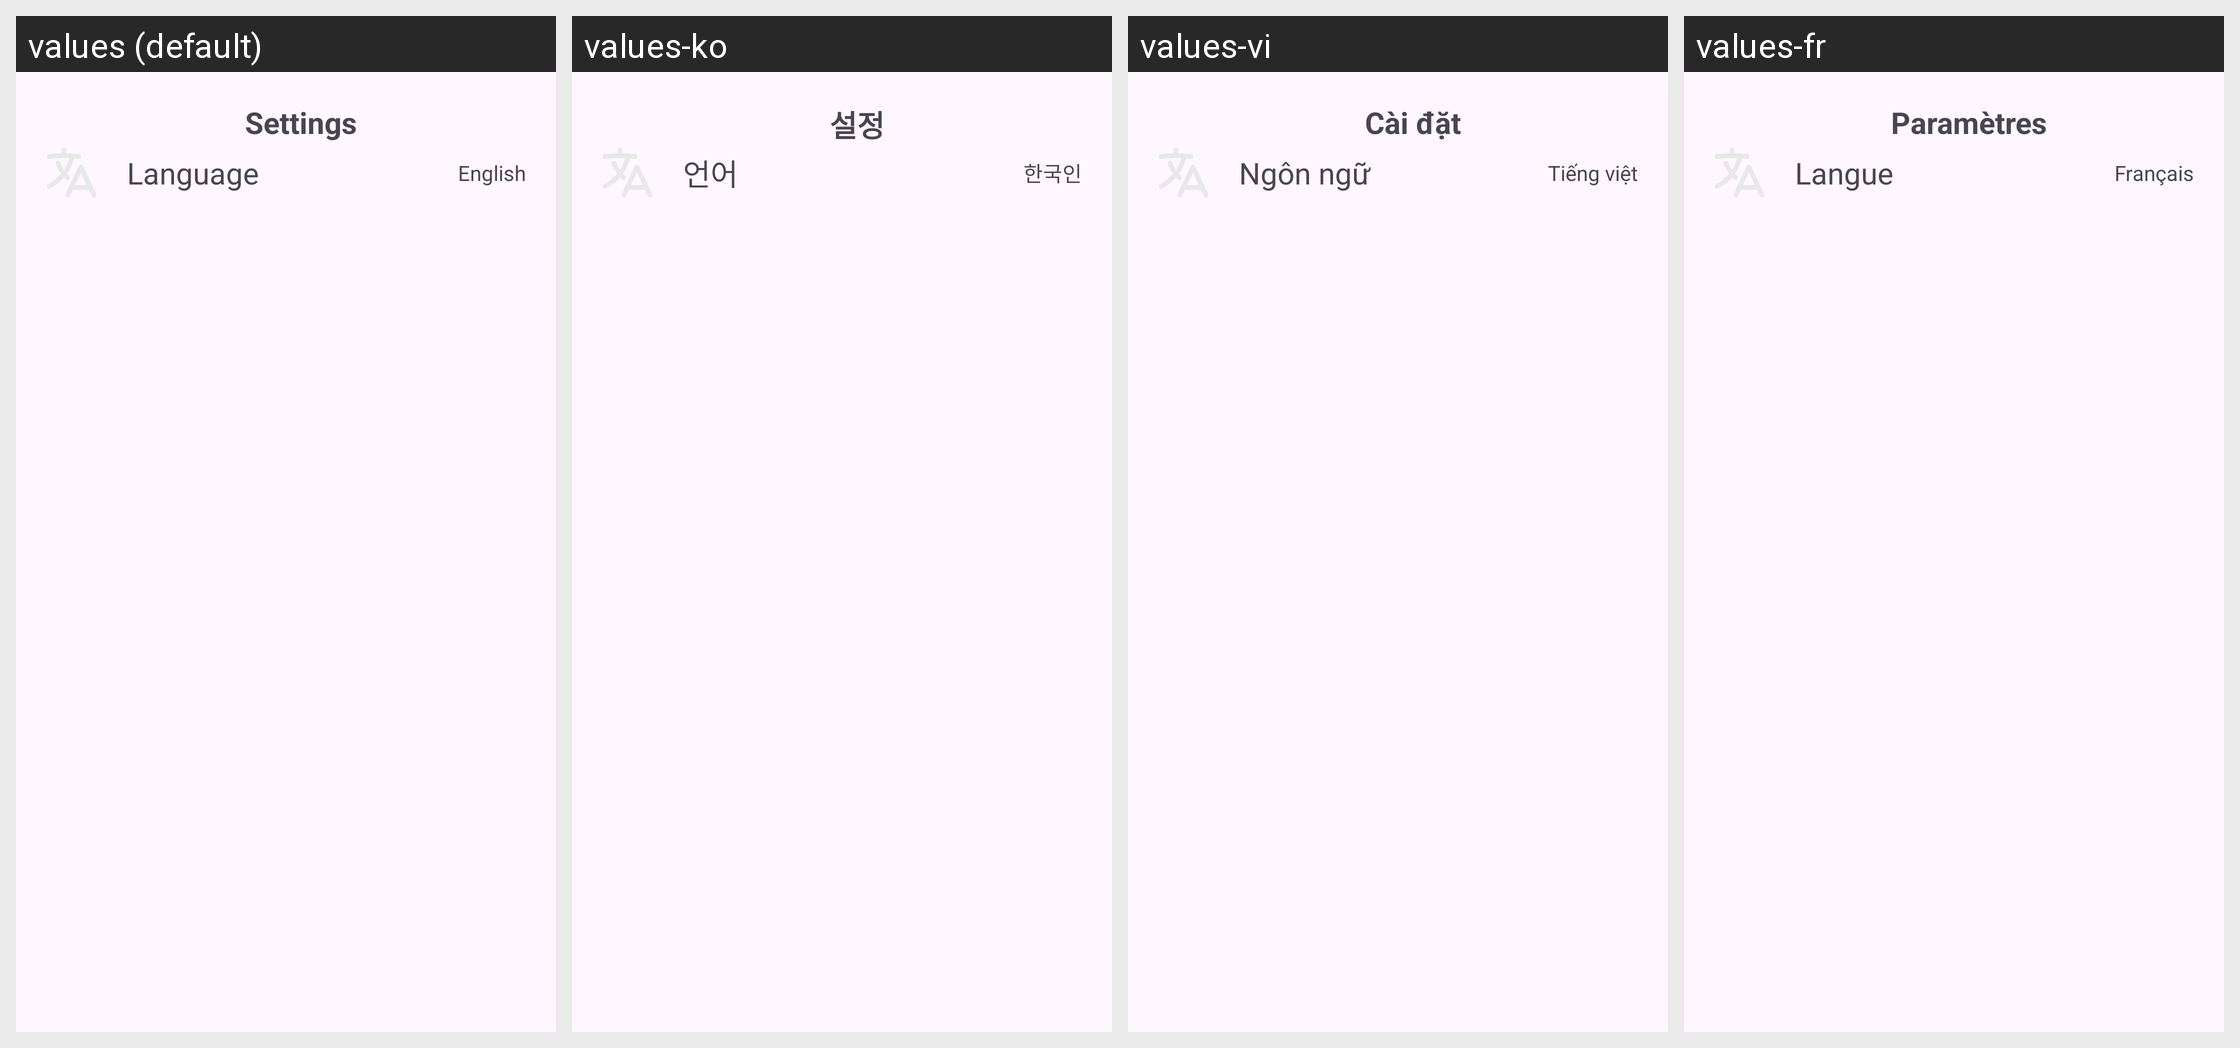

The Android screen above is rendered under several locales of the same app. Produce the string resources it draws, with the default and per-locale values.
Android screen res/layout/activity_setting.xml rendered under 4 locales, left to right: values (default), values-ko, values-vi, values-fr. Device: Nexus 5 (rendered at 1080×1920; each locale shown at half size, 540×960, under a caption strip naming it); theme Base.Theme.AppMusicKotlin.
Strings drawn on this screen, with the default value and each locale's value (text and hints the layout hard-codes, and strings that could not be matched under every locale, appear in the picture but are not listed):

Setting_title
  values: Settings
  values-ko: 설정
  values-vi: Cài đặt
  values-fr: Paramètres

Setting_Language
  values: Language
  values-ko: 언어
  values-vi: Ngôn ngữ
  values-fr: Langue

Setting_set_language
  values: English
  values-ko: 한국인
  values-vi: Tiếng việt
  values-fr: Français
